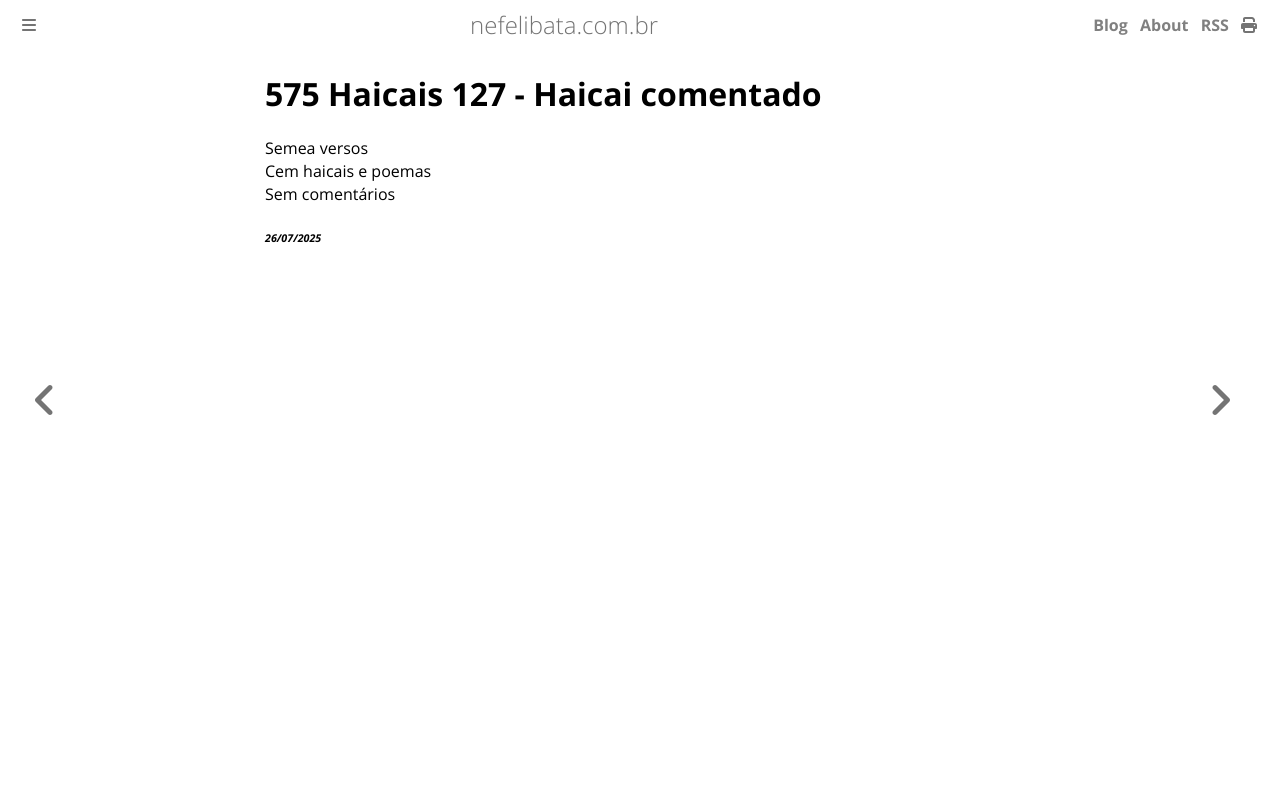

repository: ameopoema/nefelibata · page: 2025-07-26-Haicai_comentado.html · generator: mdbook

# 575 Haicais 127 - Haicai comentado  
Semea versos  
Cem haicais e poemas  
Sem comentários  


###### *26/07/2025*  
&nbsp;<br>
&nbsp;<br>
&nbsp;<br>
&nbsp;<br>
&nbsp;<br>
